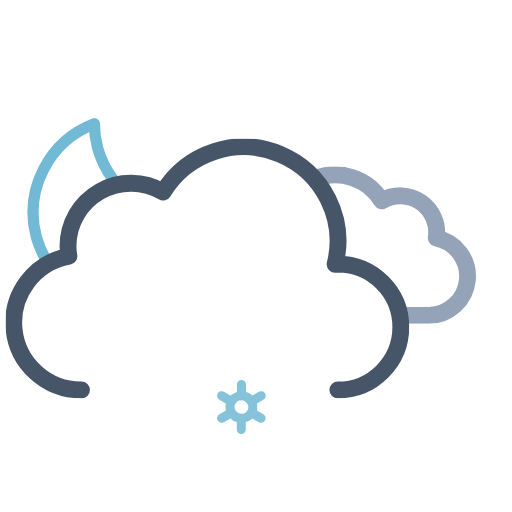
t = 0.00 s
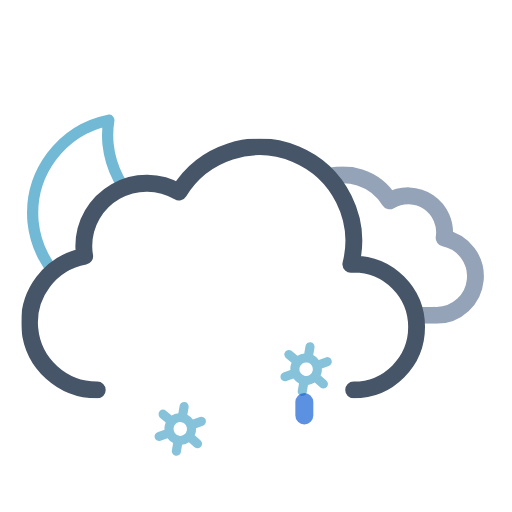
t = 1.17 s
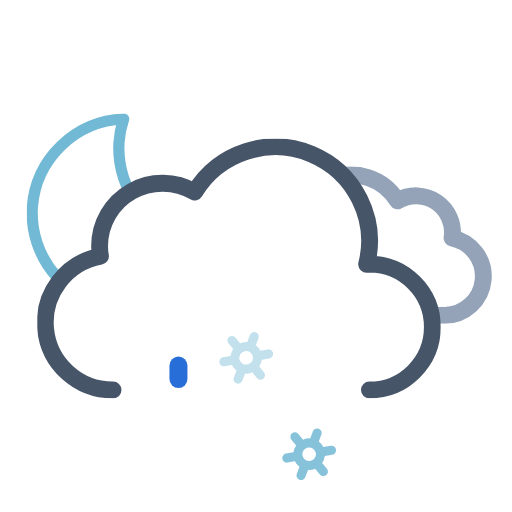
t = 2.34 s
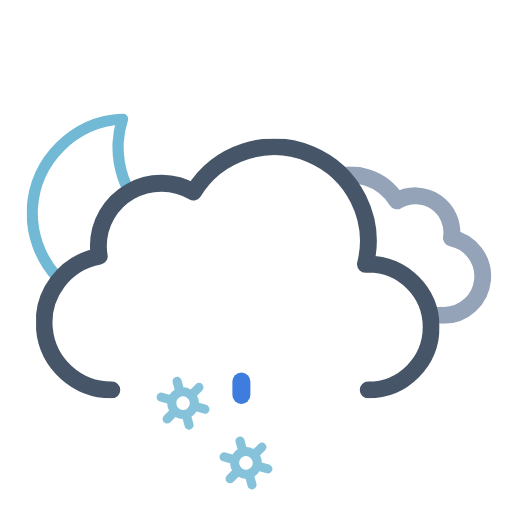
t = 3.75 s
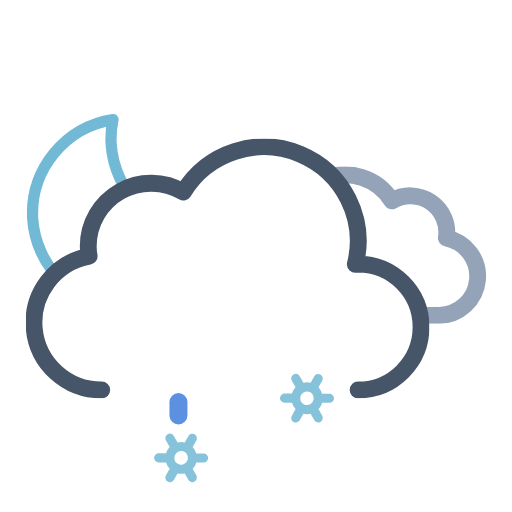
t = 4.50 s
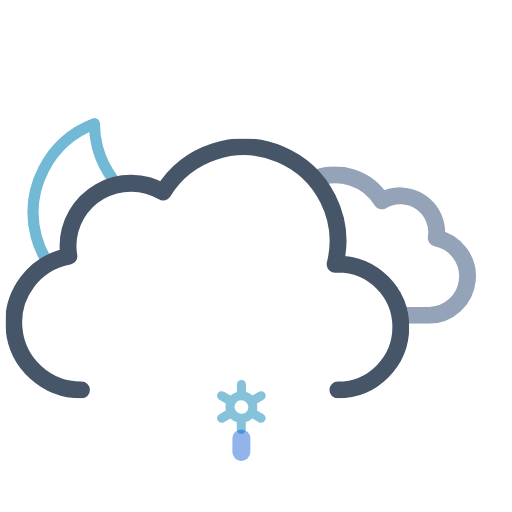
t = 6.00 s

The animated SVG that drew these frames (rendered in a browser with its animation timeline set to each time). Animation: 20 SMIL elements (animate=6,animateTransform=14); one cycle of 6.00 s, repeats indefinitely.

<svg xmlns="http://www.w3.org/2000/svg" xmlns:xlink="http://www.w3.org/1999/xlink" viewBox="41.222 16.972 455.556 455.556"><defs><symbol id="d" viewBox="0 0 178 178"><path fill="none" stroke="#72b9d5" stroke-linecap="round" stroke-linejoin="round" stroke-width="10" d="M163.6 110.4a84.8 84.8 0 01-85.4-84.3A83.3 83.3 0 0181 5 84.7 84.7 0 005 88.7 84.8 84.8 0 0090.4 173a85.2 85.2 0 0082.6-63.1 88 88 0 01-9.4.5Z"><animateTransform additive="sum" attributeName="transform" dur="6s" repeatCount="indefinite" type="rotate" values="-15 86 86; 9 86 86; -15 86 86"/></path></symbol><symbol id="f" viewBox="0 0 214.3 140.1"><path fill="none" stroke="#94a3b8" stroke-linejoin="round" stroke-width="15" d="M7.5 100.2a32.4 32.4 0 0032.4 32.4h129.8v-.1l2.3.1a34.8 34.8 0 006.5-68.9 32.4 32.4 0 00-48.5-33 48.6 48.6 0 00-88.6 37.1h-1.5a32.4 32.4 0 00-32.4 32.4Z"/></symbol><symbol id="g" viewBox="0 0 359 231"><path fill="none" stroke="#475569" stroke-linecap="round" stroke-linejoin="round" stroke-width="15" d="M295.5 223.5a56 56 0 000-112l-2.5.1a83.9 83.9 0 00-153-64.2 56 56 0 00-84.6 48.1 56.6 56.6 0 00.8 9 60 60 0 0011.2 119"/></symbol><symbol id="e" overflow="visible" viewBox="0 0 447.7 371.5"><g clip-path="url(#a)"><use xlink:href="#f" width="214.3" height="140.1" transform="translate(195.51 165.01)"><animateTransform additive="sum" attributeName="transform" dur="6s" repeatCount="indefinite" type="translate" values="-9 0; 9 0; -9 0"/></use></g><use xlink:href="#g" width="359" height="231" transform="translate(0 140.5)"><animateTransform additive="sum" attributeName="transform" dur="6s" repeatCount="indefinite" type="translate" values="-18 0; 18 0; -18 0"/></use></symbol><symbol id="c" viewBox="0 0 512 371.5"><g clip-path="url(#b)"><use xlink:href="#d" width="178" height="178" transform="translate(65 118)"/></g><use xlink:href="#e" width="447.7" height="371.5" transform="translate(64.34)"/></symbol><symbol id="i" overflow="visible" viewBox="0 0 155.2 48"><g><path fill="#86c3db" d="m41.2 30.5-5.8-3.3a13.7 13.7 0 000-6.4l5.8-3.3a4 4 0 001.5-5.5 4 4 0 00-5.6-1.5l-5.8 3.3a13.6 13.6 0 00-2.6-2 13.8 13.8 0 00-3-1.2V4a4 4 0 00-8.1 0v6.6a14.3 14.3 0 00-5.7 3.2l-5.8-3.3A4 4 0 00.5 12 4 4 0 002 17.5l5.8 3.3a13.7 13.7 0 000 6.4L2 30.5A4 4 0 00.5 36a4 4 0 003.6 2 4 4 0 002-.5l5.8-3.3a13.6 13.6 0 002.6 2 13.8 13.8 0 003 1.2V44a4 4 0 008 0v-6.6a14.2 14.2 0 005.8-3.2l5.8 3.3a4 4 0 002 .5 4 4 0 003.5-2 4 4 0 00-1.4-5.5Zm-22.6-1.3a6 6 0 01-2.3-8.2 6.1 6.1 0 015.3-3 6.2 6.2 0 013 .8A6 6 0 0127 27a6.1 6.1 0 01-8.3 2.2Z" opacity="0"><animateTransform additive="sum" attributeName="transform" dur="6s" repeatCount="indefinite" type="rotate" values="0 24 24; 360 24 24"/><animate id="t1" attributeName="opacity" begin="0s; t1.end+1s" dur="2s" keyTimes="0; .17; .83; 1" values="0; 1; 1; 0"/></path><animateTransform id="s1" additive="sum" attributeName="transform" begin="0s; s1.end+1s" dur="2s" type="translate" values="0 -36; 0 92;"/></g><g><path fill="#86c3db" d="m97.2 30.5-5.8-3.3a13.7 13.7 0 000-6.4l5.8-3.3a4 4 0 001.5-5.5 4 4 0 00-5.6-1.5l-5.8 3.3a13.6 13.6 0 00-2.6-2 13.8 13.8 0 00-3-1.2V4a4 4 0 00-8.1 0v6.6a14.3 14.3 0 00-5.7 3.2l-5.8-3.3a4 4 0 00-5.6 1.5 4 4 0 001.5 5.5l5.8 3.3a13.7 13.7 0 000 6.4L58 30.5a4 4 0 00-1.5 5.5 4 4 0 003.6 2 4 4 0 002-.5l5.8-3.3a13.6 13.6 0 002.6 2 13.8 13.8 0 003 1.2V44a4 4 0 008 0v-6.6a14.2 14.2 0 005.8-3.2l5.8 3.3a4 4 0 002 .5 4 4 0 003.5-2 4 4 0 00-1.4-5.5Zm-22.6-1.3a6 6 0 01-2.3-8.2 6.1 6.1 0 015.3-3 6.2 6.2 0 013 .8A6 6 0 0183 27a6.1 6.1 0 01-8.3 2.2Z" opacity="0"><animateTransform additive="sum" attributeName="transform" dur="6s" repeatCount="indefinite" type="rotate" values="0 80 24; 360 80 24"/><animate id="t2" attributeName="opacity" begin="-.83s; t2.end+1s" dur="2s" keyTimes="0; .17; .83; 1" values="0; 1; 1; 0"/></path><animateTransform id="s2" additive="sum" attributeName="transform" begin="-.83s; s2.end+1s" dur="2s" type="translate" values="0 -36; 0 92;"/></g><g><path fill="#86c3db" d="m153.2 30.5-5.8-3.3a13.7 13.7 0 000-6.4l5.8-3.3a4 4 0 001.5-5.5 4 4 0 00-5.6-1.5l-5.8 3.3a13.6 13.6 0 00-2.6-2 13.8 13.8 0 00-3-1.2V4a4 4 0 00-8.1 0v6.6a14.3 14.3 0 00-5.7 3.2l-5.8-3.3a4 4 0 00-5.6 1.5 4 4 0 001.5 5.5l5.8 3.3a13.7 13.7 0 000 6.4l-5.8 3.3a4 4 0 00-1.5 5.5 4 4 0 003.6 2 4 4 0 002-.5l5.8-3.3a13.6 13.6 0 002.6 2 13.8 13.8 0 003 1.2V44a4 4 0 008 0v-6.6a14.2 14.2 0 005.8-3.2l5.8 3.3a4 4 0 002 .5 4 4 0 003.5-2 4 4 0 00-1.4-5.5Zm-22.6-1.3a6 6 0 01-2.3-8.2 6.1 6.1 0 015.3-3 6.2 6.2 0 013 .8 6 6 0 012.2 8.2 6.1 6.1 0 01-8.2 2.2Z" opacity="0"><animateTransform additive="sum" attributeName="transform" dur="6s" repeatCount="indefinite" type="rotate" values="0 136 24; 360 136 24"/><animate id="t3" attributeName="opacity" begin=".83s; t3.end+1s" dur="2s" keyTimes="0; .17; .83; 1" values="0; 1; 1; 0"/></path><animateTransform id="s3" additive="sum" attributeName="transform" begin=".83s; s3.end+1s" dur="2s" type="translate" values="0 -36; 0 92;"/></g></symbol><symbol id="h" overflow="visible" viewBox="0 0 155.2 48"><use xlink:href="#i" width="155.2" height="48"/><path fill="#0a5ad4" d="M21.6 38a8 8 0 01-8-8V18a8 8 0 0116 0v12a8 8 0 01-8 8Z" opacity="0"><animateTransform id="x1" additive="sum" attributeName="transform" begin="0s; x1.end+1s" dur="1s" keyTimes="0; .25; 1" type="translate" values="0 -32; 0 -32; 0 120;"/><animate id="y1" attributeName="opacity" begin="0s; y1.end+1s" dur="1s" keyTimes="0; .25; 1" values="0; 1; 0"/></path><path fill="#0a5ad4" d="M77.6 38a8 8 0 01-8-8V18a8 8 0 0116 0v12a8 8 0 01-8 8Z" opacity="0"><animateTransform id="x2" additive="sum" attributeName="transform" begin="1.34s; x2.end+1s" dur="1s" keyTimes="0; .25; 1" type="translate" values="0 -32; 0 -32; 0 120;"/><animate id="y2" attributeName="opacity" begin="1.34s; y2.end+1s" dur="1s" keyTimes="0; .25; 1" values="0; 1; 0"/></path><path fill="#0a5ad4" d="M133.6 38a8 8 0 01-8-8V18a8 8 0 0116 0v12a8 8 0 01-8 8Z" opacity="0"><animateTransform id="x3" additive="sum" attributeName="transform" begin=".67s; x3.end+1s" dur="1s" keyTimes="0; .25; 1" type="translate" values="0 -32; 0 -32; 0 120;"/><animate id="y3" attributeName="opacity" begin=".67s; y3.end+1s" dur="1s" keyTimes="0; .25; 1" values="0; 1; 0"/></path></symbol><clipPath id="a"><path fill="none" d="M351.5 308a56 56 0 00-56-56l-2.5.1A83.7 83.7 0 00211.5 148V0h236.2v308Z"><animateTransform additive="sum" attributeName="transform" dur="6s" repeatCount="indefinite" type="translate" values="-18 0; 18 0; -18 0"/></path></clipPath><clipPath id="b"><path fill="none" d="M276 148a83.8 83.8 0 00-71.4 40 56 56 0 00-84.6 48 56.6 56.6 0 00.8 9A60 60 0 0072 304H0V0h276Z"><animateTransform additive="sum" attributeName="transform" dur="6s" repeatCount="indefinite" type="translate" values="-18 0; 18 0; -18 0"/></path></clipPath></defs><use xlink:href="#c" width="512" height="371.5"/><use xlink:href="#h" width="155.2" height="48" transform="translate(178.4 338)"/></svg>
